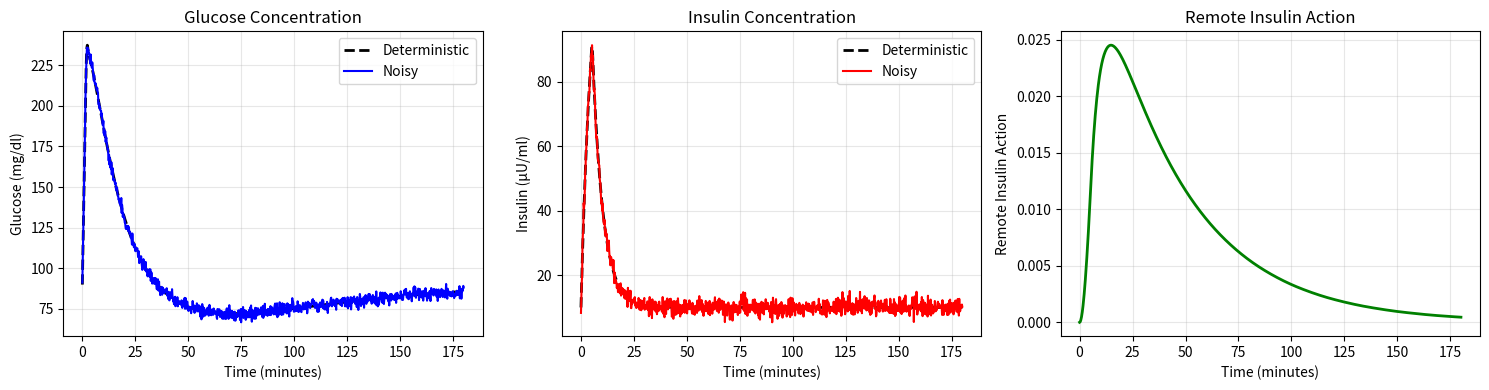

This chart was generated by the following Python code:
import numpy as np
from scipy.integrate import solve_ivp
import matplotlib.pyplot as plt

def bergman_model(t, y, params):
    G, X, I = y
    p1, p2, p3, n, gamma, Gb, Ib, D_G, D_I = params
    
    # --- MODEL THE BOLUS AS TWO SIMULTANEOUS INFUSIONS ---
    # 1. Glucose infusion for the first 2 minutes
    glucose_infusion = D_G if t < 2.0 else 0.0
    
    # 2. First-phase insulin infusion for the first 5 minutes
    insulin_infusion = D_I if t < 5.0 else 0.0
    
    # --- EQUATIONS ---
    # Glucose equation includes its infusion
    dG_dt = -(p1 + X) * G + p1 * Gb + glucose_infusion
    
    # Insulin equation now includes its own infusion, but no dG/dt term
    second_phase_release = gamma * max(0, G - Gb)
    dI_dt = -n * (I - Ib) + second_phase_release + insulin_infusion
    
    # Remote insulin action is unchanged
    dX_dt = -p2 * X + p3 * (I - Ib)
    
    return [dG_dt, dX_dt, dI_dt]

# --- PARAMETERS ---
p1, p2, p3, n, gamma, Gb, Ib = [0.028, 0.025, 5.0e-5, 0.2, 0.0005, 90.0, 10.0]
D_G = 75.0      # Glucose infusion rate [mg/dL per min]
D_I = 25.0      # Insulin infusion rate for first phase [μU/ml per min]
params = [p1, p2, p3, n, gamma, Gb, Ib, D_G, D_I]

# --- INITIAL CONDITIONS ---
t_eval = np.linspace(0, 180, 1000)
initial_conditions = [90.0, 0.0, 10.0]

# --- SOLVE THE DETERMINISTIC MODEL ---
solution = solve_ivp(
    lambda t, y: bergman_model(t, y, params),
    [0, 180], 
    initial_conditions,
    dense_output=True,
    t_eval=t_eval
)

# Extract the clean, deterministic results
t = solution.t
glucose_clean = solution.y[0]
insulin_action = solution.y[1] 
insulin_clean = solution.y[2]

# --- ADD RANDOM NOISE TO SIMULATE MEASUREMENT ERROR ---
# Define the standard deviation of the noise for each signal
glucose_noise_std = 2.0  # Noise with a std dev of 3.0 mg/dL
insulin_noise_std = 1.5  # Noise with a std dev of 2.0 μU/ml

# Generate and add Gaussian noise
glucose_noisy = glucose_clean + np.random.randn(len(t)) * glucose_noise_std
insulin_noisy = insulin_clean + np.random.randn(len(t)) * insulin_noise_std


# --- PLOT AND COMPARE ---
plt.figure(figsize=(15, 4))

# Plot Glucose (Clean vs. Noisy)
plt.subplot(1, 3, 1)
plt.plot(t, glucose_clean, 'k--', linewidth=2, label='Deterministic')
plt.plot(t, glucose_noisy, 'b-', linewidth=1.5, label='Noisy')
plt.title('Glucose Concentration')
plt.xlabel('Time (minutes)')
plt.ylabel('Glucose (mg/dl)')
plt.legend()
plt.grid(True, alpha=0.3)

# Plot Insulin (Clean vs. Noisy)
plt.subplot(1, 3, 2) 
plt.plot(t, insulin_clean, 'k--', linewidth=2, label='Deterministic')
plt.plot(t, insulin_noisy, 'r-', linewidth=1.5, label='Noisy')
plt.title('Insulin Concentration')
plt.xlabel('Time (minutes)')
plt.ylabel('Insulin (μU/ml)')
plt.legend()
plt.grid(True, alpha=0.3)

# Plot Insulin Action (unchanged)
plt.subplot(1, 3, 3)
plt.plot(t, insulin_action, 'g-', linewidth=2)
plt.title('Remote Insulin Action')
plt.xlabel('Time (minutes)')
plt.ylabel('Remote Insulin Action')
plt.grid(True, alpha=0.3)

plt.tight_layout()
plt.show()

# Print the peak values from the noisy signals
print(f"Peak noisy glucose: {max(glucose_noisy):.1f} mg/dl")
print(f"Peak noisy insulin: {max(insulin_noisy):.1f} μU/ml")